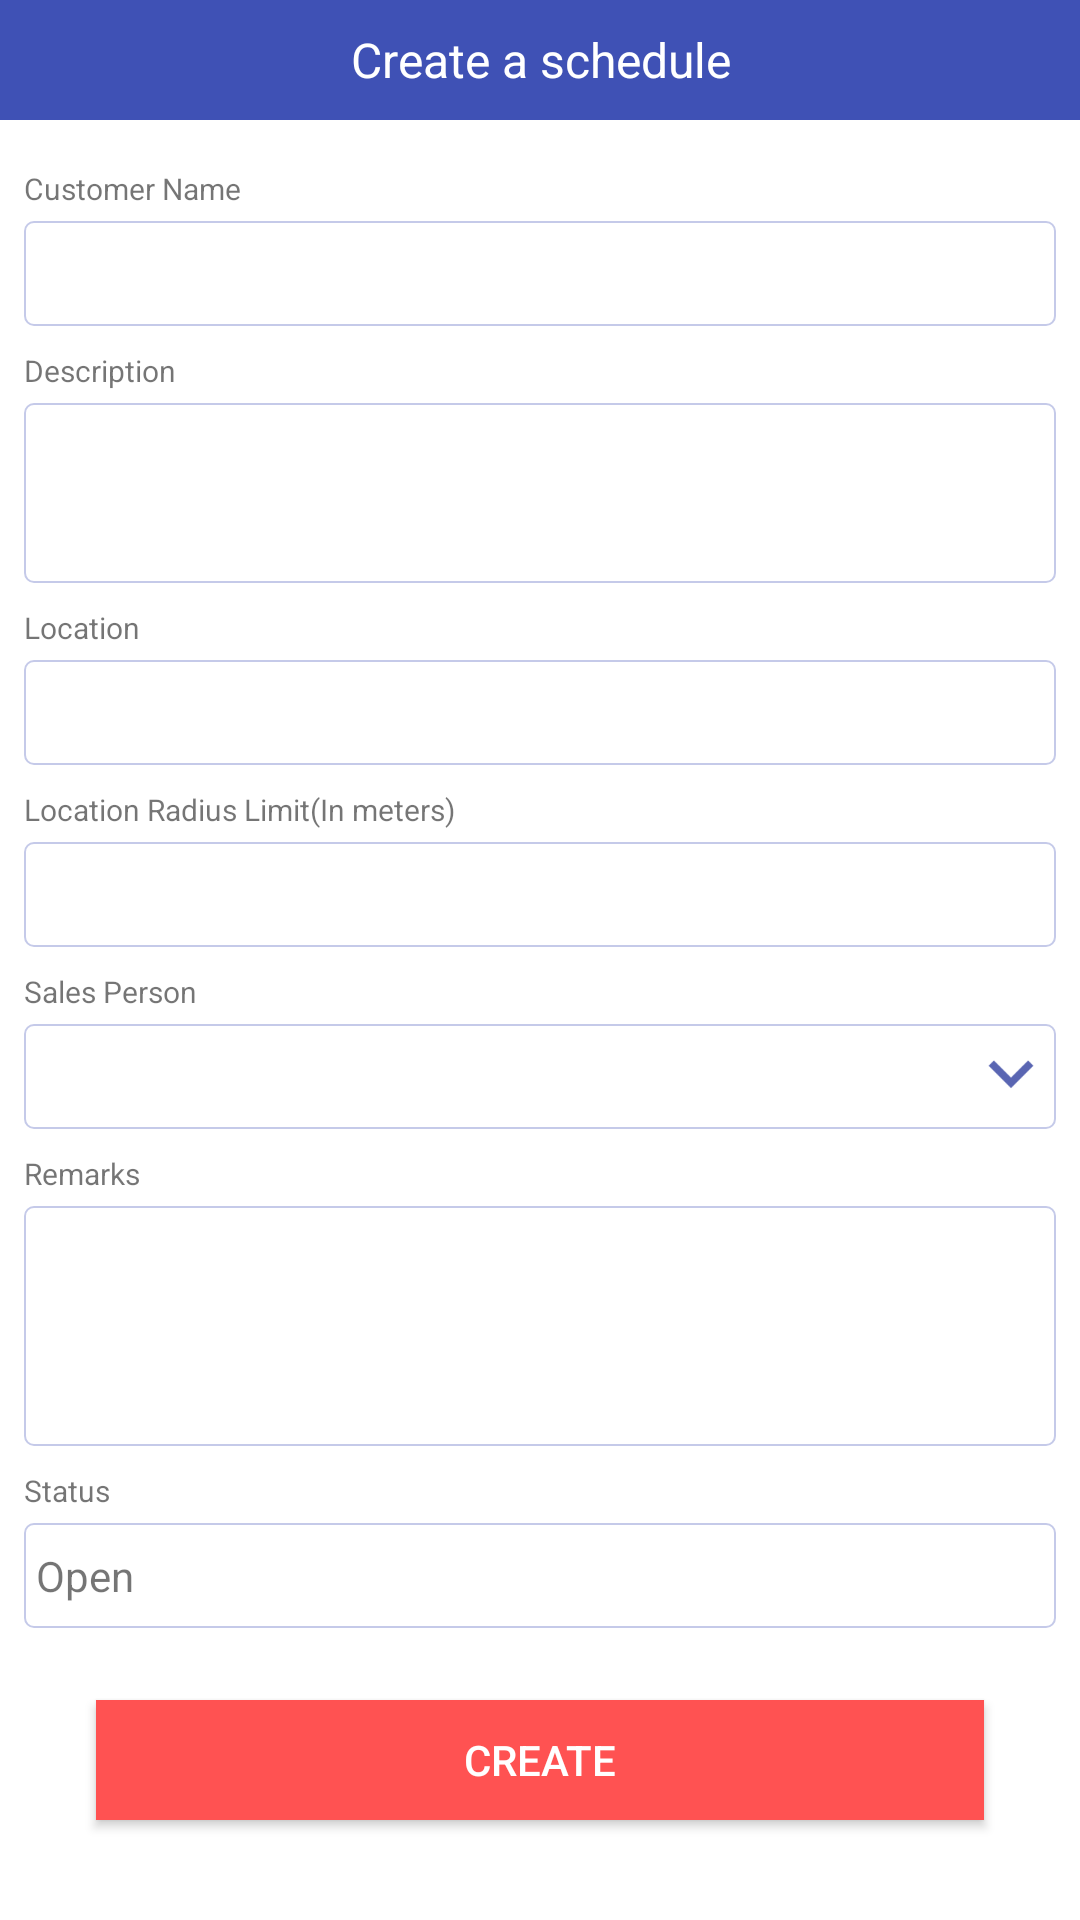

This screen was rendered from an Android layout file. Write that file and the resources it references.
<!-- AndroidManifest.xml: application theme AppTheme -->
<!-- res/layout/fragment_add_schedule.xml -->
<ScrollView xmlns:android="http://schemas.android.com/apk/res/android"
            xmlns:tools="http://schemas.android.com/tools"
            android:layout_width="match_parent"
            android:layout_height="match_parent"
            android:background="#FFFFFF"
            tools:context="com.teamtrack.fragments.LoginFragment">

    <LinearLayout
        android:layout_width="match_parent"
        android:layout_height="wrap_content"
        android:orientation="vertical">

        <TextView
            android:layout_width="match_parent"
            android:layout_height="40dp"
            android:background="@color/colorPrimary"
            android:gravity="center"
            android:text="Create a schedule"
            android:textColor="#FFFFFF"
            android:textSize="16sp"/>

        <LinearLayout
            android:layout_width="match_parent"
            android:layout_height="wrap_content"
            android:orientation="vertical"
            android:padding="8dp">

            <TextView
                android:layout_width="match_parent"
                android:layout_height="wrap_content"
                android:layout_marginTop="8dp"
                android:layout_weight="1"
                android:text="Customer Name"
                android:textSize="10sp"/>

            <EditText
                android:id="@+id/et_customer_name"
                android:layout_width="match_parent"
                android:layout_height="35dp"
                android:layout_marginTop="4dp"
                android:layout_weight="1"
                android:inputType="text"
                android:background="@drawable/curvedborder_grey"
                android:maxLines="1"
                android:paddingLeft="4dp"
                android:textSize="14sp"
                tools:text="Prabhu"/>

            <TextView
                android:layout_width="match_parent"
                android:layout_height="wrap_content"
                android:layout_marginTop="8dp"
                android:layout_weight="1"
                android:text="Description"
                android:textSize="10sp"/>

            <EditText
                android:id="@+id/et_description"
                android:layout_width="match_parent"
                android:layout_height="60dp"
                android:layout_marginTop="4dp"
                android:layout_weight="1"
                android:background="@drawable/curvedborder_grey"
                android:inputType="text"
                android:gravity="start"
                android:maxLength="60"
                android:padding="4dp"
                android:textSize="14sp"
                tools:text="TV Installation"/>

            <TextView
                android:layout_width="match_parent"
                android:layout_height="wrap_content"
                android:layout_marginTop="8dp"
                android:layout_weight="1"
                android:text="Location"
                android:textSize="10sp"/>

            <EditText
                android:id="@+id/et_location"
                android:layout_width="match_parent"
                android:layout_height="35dp"
                android:layout_marginTop="4dp"
                android:layout_weight="1"
                android:background="@drawable/curvedborder_grey"
                android:inputType="text"
                android:maxLines="1"
                android:paddingLeft="4dp"
                android:textSize="14sp"
                tools:text="Velachery, Chennai"/>

            <TextView
                android:layout_width="match_parent"
                android:layout_height="wrap_content"
                android:layout_marginTop="8dp"
                android:layout_weight="1"
                android:text="Location Radius Limit(In meters)"
                android:textSize="10sp"/>

            <EditText
                android:id="@+id/et_radius_limit"
                android:layout_width="match_parent"
                android:layout_height="35dp"
                android:layout_marginTop="4dp"
                android:layout_weight="1"
                android:inputType="number"
                android:background="@drawable/curvedborder_grey"
                android:maxLines="1"
                android:paddingLeft="4dp"
                android:textSize="14sp"
                tools:text="500"/>

            <TextView
                android:layout_width="match_parent"
                android:layout_height="wrap_content"
                android:layout_marginTop="8dp"
                android:layout_weight="1"
                android:text="Sales Person"
                android:textSize="10sp"/>

            <FrameLayout
                android:layout_width="match_parent"
                android:layout_height="wrap_content"
                android:layout_marginTop="4dp">

                <Spinner
                    android:id="@+id/spinner_sales"
                    android:layout_width="match_parent"
                    android:layout_height="35dp"
                    android:background="@drawable/curvedborder_grey"
                    android:gravity="center_vertical"
                    tools:listitem="@android:layout/simple_spinner_item"/>

                <ImageView
                    android:layout_width="24dp"
                    android:layout_height="24dp"
                    android:layout_gravity="end|center_vertical"
                    android:layout_margin="3dp"
                    android:src="@drawable/spinner_down"
                    android:tint="@color/colorPrimaryDark"/>

            </FrameLayout>

            <TextView
                android:layout_width="match_parent"
                android:layout_height="wrap_content"
                android:layout_marginTop="8dp"
                android:layout_weight="1"
                android:text="Remarks"
                android:textSize="10sp"/>

            <EditText
                android:id="@+id/et_remarks"
                android:layout_width="match_parent"
                android:layout_height="80dp"
                android:layout_marginTop="4dp"
                android:layout_weight="1"
                android:background="@drawable/curvedborder_grey"
                android:inputType="text"
                android:gravity="start"
                android:padding="4dp"
                android:textSize="14sp"
                tools:text="Installation completed."/>

            <TextView
                android:layout_width="match_parent"
                android:layout_height="wrap_content"
                android:layout_marginTop="8dp"
                android:layout_weight="1"
                android:text="Status"
                android:textSize="10sp"/>

            <TextView
                android:id="@+id/tv_status"
                android:layout_width="match_parent"
                android:layout_height="35dp"
                android:layout_marginTop="4dp"
                android:layout_weight="1"
                android:background="@drawable/curvedborder_grey"
                android:gravity="center_vertical"
                android:paddingLeft="4dp"
                android:text="Open"
                android:textSize="14sp"/>

            <Button
                android:id="@+id/btn_create_schedule"
                android:layout_width="match_parent"
                android:background="@color/colorAccent"
                android:textColor="#FFFFFF"
                android:layout_height="40dp"
                android:layout_margin="24dp"
                android:text="Create"/>

        </LinearLayout>
    </LinearLayout>
</ScrollView>
<!-- resources referenced by this layout -->
<resources>
  <color name="colorAccent">#FF5252</color>
  <color name="colorPrimary">#3F51B5</color>
  <color name="colorPrimaryDark">#303F9F</color>
  <!-- drawable curvedborder_grey (drawable) -->
  <?xml version="1.0" encoding="utf-8"?>
  <shape xmlns:android="http://schemas.android.com/apk/res/android">
  
      <solid android:color="#00FFFFFF"/>
      <stroke
          android:width="0.5dp"
          android:color="@color/primaryLightColor"/>
  
      <corners android:radius="3dp"/>
  
  </shape>
  <!-- drawable spinner_down: png bitmap (drawable, 770 bytes) -->
  <style name="AppTheme" parent="Theme.AppCompat.Light.NoActionBar">
          
          <item name="colorPrimary">@color/colorPrimary</item>
          <item name="colorPrimaryDark">@color/colorPrimaryDark</item>
          <item name="colorAccent">@color/colorAccent</item>
      </style>
  <color name="primaryLightColor">#C5CAE9</color>
</resources>
